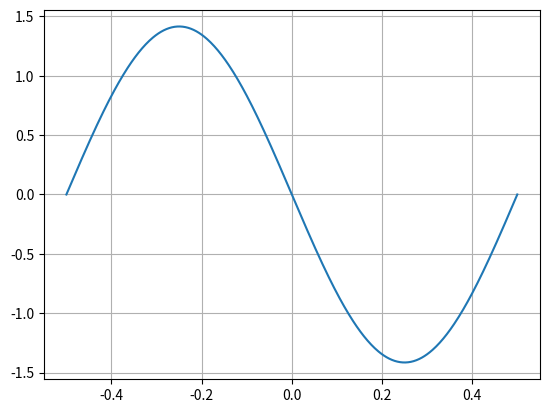
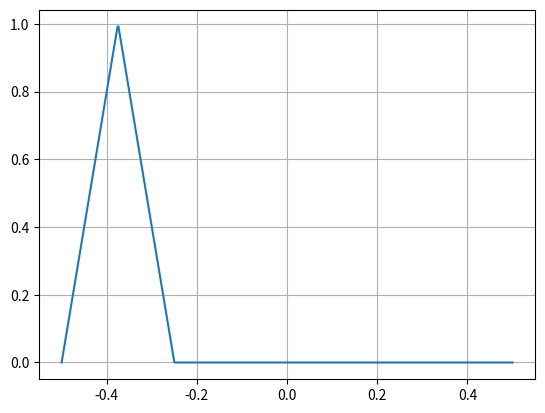

These figures' Python source, in order:
# -*- coding: utf-8 -*-
"""
Created on Tue Sep  9 10:02:58 2025

[redacted]
"""
import numpy as np
import matplotlib.pyplot as plt
from scipy.integrate import quad

b = 0.5
M = 8
h = 1.0/M

def varphi(y, n):
    lam = n*np.pi/(2*b)
    return 1/np.sqrt(b)*np.sin(lam*(y + b))

y = np.linspace(-b,b, 501)
plt.figure(1)
plt.clf()
plt.plot(y, varphi(y, 2))
plt.grid(True)

y_i = np.arange(-b, b+h/2, h)

def phi(y, i):
    
    if i == 0:
        if y < y_i[1]:
            return 1/h*(y_i[1] - y)
        else:
            return 0
    elif i == M:
        if y > y_i[M-1]:
            return 1/h*(y - y_i[M-1])
        else:
            return 0
    else:
        if y < y_i[i-1]:
            return 0
        elif y < y_i[i]:
            return 1/h*(y - y_i[i-1])
        elif y < y_i[i+1]:
            return 1/h*(y_i[i+1] - y)
        else:
            return 0
        
            


phi_y = np.zeros(y.shape[0])
for i, yp in enumerate(y):
    phi_y[i] = phi(yp, 1)

plt.figure(2)
plt.clf()
plt.plot(y, phi_y,'-')
plt.grid(True)

for i in range(M+1):
    I, err = quad(lambda y: phi(y, i)*varphi(y, 2), -b, b)
    print(I)
    
I, err = quad(lambda y: varphi(y, 2)*varphi(y, 2), -b, b)